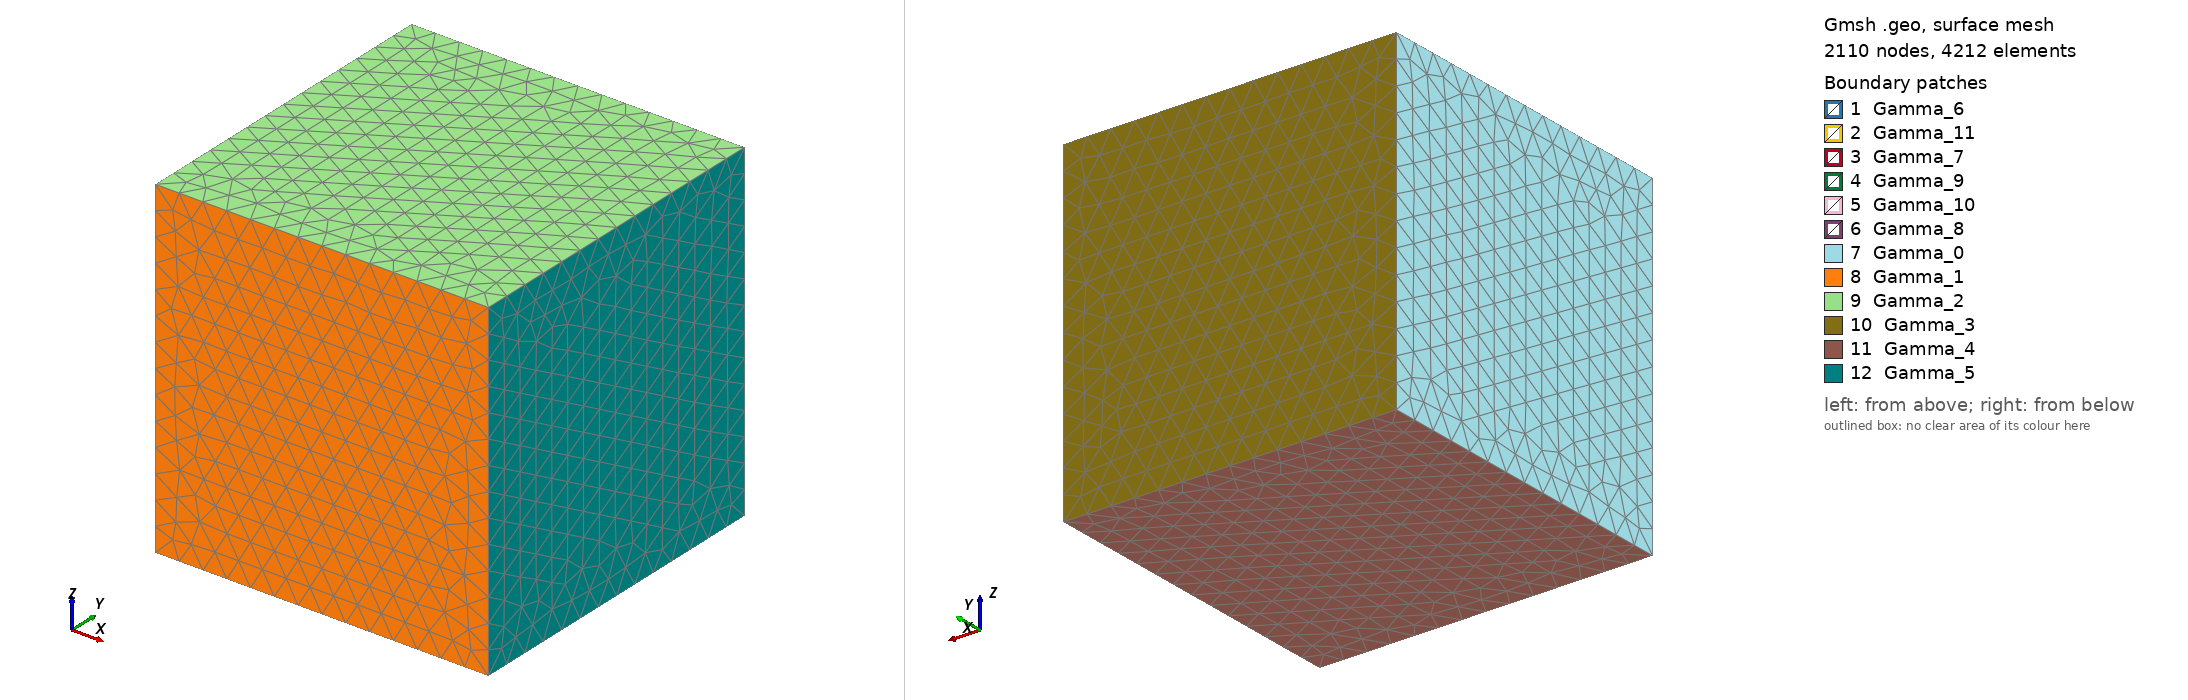

Gmsh geometry script, surface-meshed: 2110 nodes, 4212 surface elements. Boundary patches (legend numbers): 1 Gamma_6, 2 Gamma_11, 3 Gamma_7, 4 Gamma_9, 5 Gamma_10, 6 Gamma_8, 7 Gamma_0, 8 Gamma_1, 9 Gamma_2, 10 Gamma_3, 11 Gamma_4, 12 Gamma_5. Left view from above one corner, right view from below the opposite corner. Legend entries are the model's physical surfaces. The drawing asked Gmsh for element sizes between 1% and 20% of the model's largest extent; the script's own settings can give other sizes.

=== cube.geo (drawn) ===
SetFactory("OpenCASCADE");
//+
hs = 0.1;

Box(1) = {-0.2, -0.2, -0.2, 1.4, 1.4, 1.4};
Box(2) = {0, 0, 0, 1, 1, 1};

S[]=BooleanDifference{ Volume{1}; Delete; }{ Volume{2}; Delete;};//+

Characteristic Length{ PointsOf{ Volume{ : }; } } = hs;
bdy[] = Boundary { Volume{1}; };

For ii In { 0 : (#bdy[]-1) }
        Printf("boundary number %g = %g", ii, Abs(bdy[ii]));
        Physical Surface(Sprintf("Gamma_%g",ii)) = Abs(bdy[ii]);   
EndFor
Physical Volume("Omega")={1};
